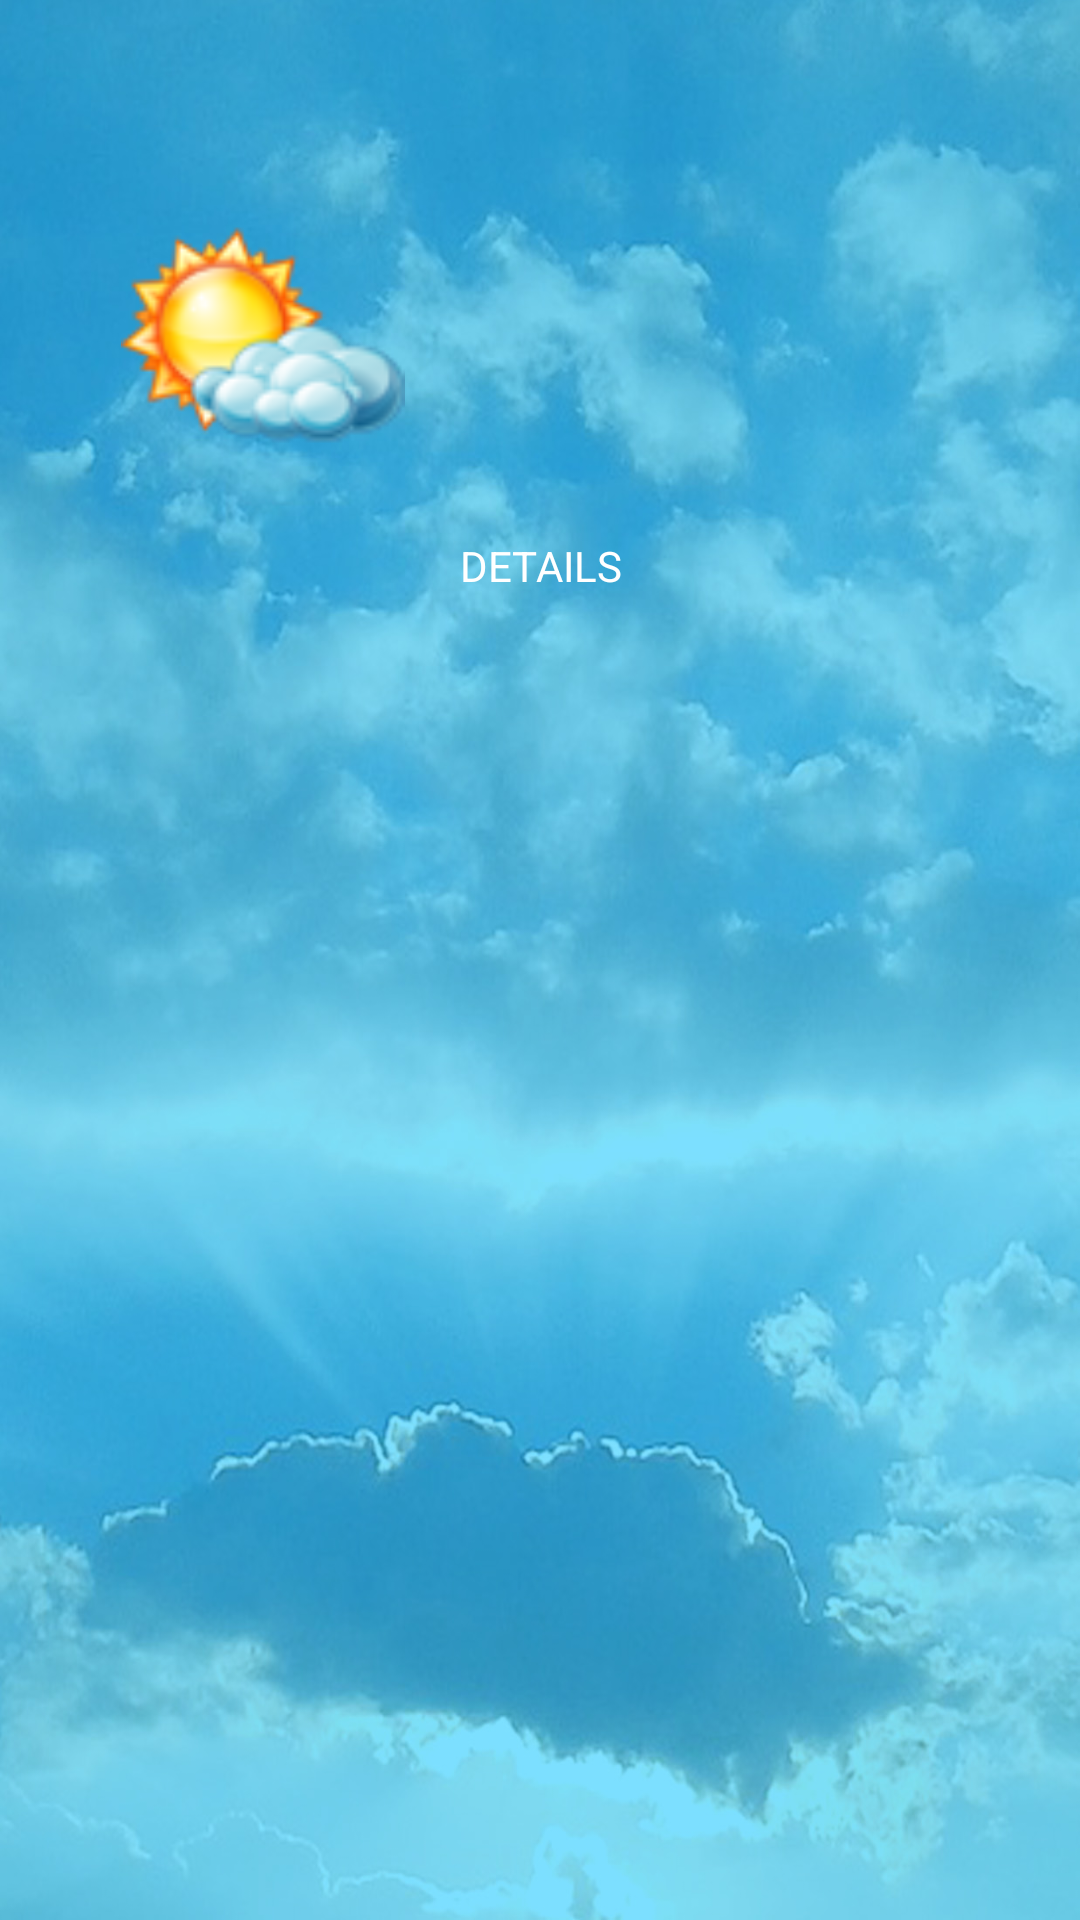

This screen was rendered from an Android layout file. Write that file and the resources it references.
<!-- AndroidManifest.xml: application theme AppTheme -->
<!-- res/layout/fragment_fragment_demain.xml -->
<FrameLayout xmlns:android="http://schemas.android.com/apk/res/android"
    xmlns:app="http://schemas.android.com/apk/res-auto"
    xmlns:tools="http://schemas.android.com/tools"
    android:id="@+id/bck_demain"
    android:layout_width="match_parent"
    android:layout_height="match_parent"
    android:background="@drawable/abidjan2"
    android:padding="10dp"
    tools:context="com.bravaafreeca.meteoci.aujourdhuiFragment">

    

    <ScrollView
        android:layout_width="match_parent"
        android:layout_height="match_parent">


        <LinearLayout
            android:layout_width="match_parent"
            android:layout_height="wrap_content"
            android:orientation="horizontal">

            <LinearLayout
                android:layout_width="match_parent"
                android:layout_height="match_parent"
                android:orientation="vertical">

                <TextView
                    android:id="@+id/textView_Ville_Demain"
                    android:layout_width="match_parent"
                    android:layout_height="wrap_content"
                    android:layout_margin="10dp"
                    android:textAlignment="center"
                    android:textColor="@android:color/background_light"
                    android:textSize="18sp" />

                <LinearLayout
                    android:layout_width="match_parent"
                    android:layout_height="wrap_content"
                    android:orientation="horizontal">

                    <ImageView
                        android:id="@+id/image_demain"
                        android:layout_width="155dp"
                        android:layout_height="match_parent"
                        android:layout_alignBottom="@+id/linearLayout"
                        android:layout_alignParentEnd="true"
                        android:layout_alignParentLeft="true"
                        android:layout_alignParentRight="true"
                        android:layout_alignParentStart="true"
                        android:layout_below="@+id/linearLayout"
                        android:layout_marginTop="10dp"
                        android:src="@drawable/clear" />

                    <LinearLayout
                        android:layout_width="match_parent"
                        android:layout_height="wrap_content"
                        android:layout_alignParentLeft="true"
                        android:layout_alignParentStart="true"
                        android:gravity="top|center"
                        android:orientation="vertical">

                        <TextView
                            android:id="@+id/textView_TempDemain"
                            android:layout_width="wrap_content"
                            android:layout_height="wrap_content"
                            android:layout_margin="10dp"
                            android:text=""
                            android:textAlignment="center"
                            android:textColor="@android:color/background_light"
                            android:textSize="30sp" />

                        <TextView
                            android:id="@+id/textView_descriptionDemain"
                            android:layout_width="wrap_content"
                            android:layout_height="wrap_content"
                            android:layout_margin="10dp"
                            android:text=""
                            android:textAlignment="center"
                            android:textColor="@android:color/background_light"
                            android:textSize="18sp" />
                    </LinearLayout>

                </LinearLayout>

                <TextView
                    android:id="@+id/textView4"
                    android:layout_width="match_parent"
                    android:layout_height="wrap_content"
                    android:layout_marginTop="20dp"
                    android:layout_weight="1"
                    android:text="DETAILS"
                    android:textAlignment="center"
                    android:textColor="@android:color/background_light" />

                <TextView
                    android:id="@+id/pa_demain"
                    android:layout_width="match_parent"
                    android:layout_height="wrap_content"
                    android:padding="5dp"
                    android:textColor="@android:color/background_light" />

                <TextView
                    android:id="@+id/vv_demain"
                    android:layout_width="match_parent"
                    android:layout_height="wrap_content"
                    android:padding="5dp"
                    android:textColor="@android:color/background_light" />

                <TextView
                    android:id="@+id/humidity_demain"
                    android:layout_width="match_parent"
                    android:layout_height="wrap_content"
                    android:padding="5dp"
                    android:textColor="@android:color/background_light" />

            </LinearLayout>

        </LinearLayout>
    </ScrollView>

</FrameLayout>
<!-- resources referenced by this layout -->
<resources>
  <!-- drawable abidjan2: jpg bitmap (drawable, 225943 bytes) -->
  <!-- drawable clear: png bitmap (drawable-normal, 18139 bytes) -->
  <style name="AppTheme" parent="Theme.AppCompat.Light.DarkActionBar">
          
          <item name="colorPrimary">@android:color/holo_blue_dark</item>
          <item name="colorPrimaryDark">@color/colorPrimaryDark</item>
          <item name="colorAccent">@color/colorAccent</item>
      </style>
  <color name="colorPrimaryDark">#303f9f</color>
  <color name="colorAccent">#FF6600</color>
</resources>
